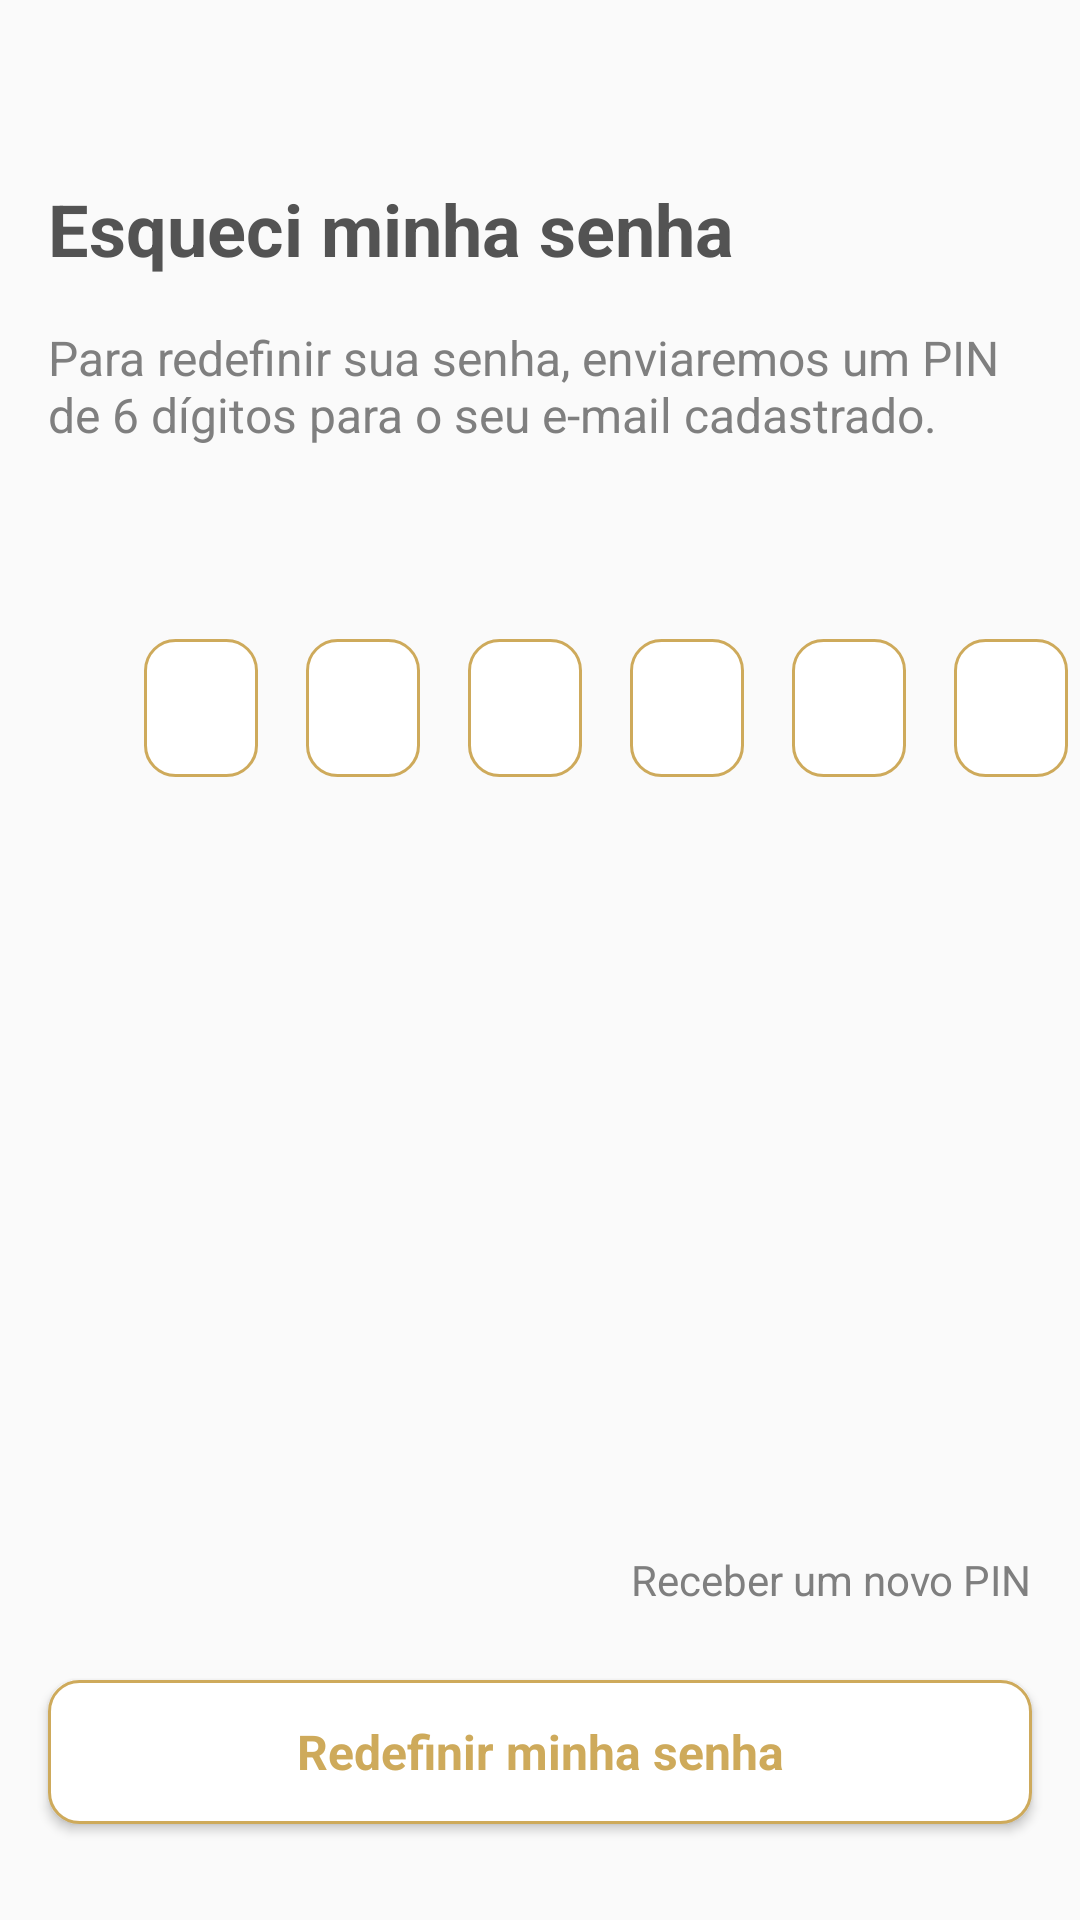

Produce the Android XML layout that renders to this screen, including the resource entries it uses.
<!-- AndroidManifest.xml: application theme Theme.AppCompat.Light.NoActionBar -->
<!-- res/layout/activity_pin_senha.xml -->
<?xml version="1.0" encoding="utf-8"?>
<androidx.constraintlayout.widget.ConstraintLayout xmlns:android="http://schemas.android.com/apk/res/android"
    xmlns:app="http://schemas.android.com/apk/res-auto"
    xmlns:tools="http://schemas.android.com/tools"
    android:layout_width="match_parent"
    android:layout_height="match_parent"
    tools:context=".pin_senha">

    <EditText
        android:id="@+id/pin5id"
        style="@style/inputCustom"
        android:layout_width="38dp"
        android:layout_height="46dp"
        android:layout_marginStart="16dp"
        android:layout_marginTop="64dp"
        android:ems="10"
        android:inputType="number"

        app:layout_constraintStart_toEndOf="@+id/pin4id"
        app:layout_constraintTop_toBottomOf="@+id/descEsqueciSEnha" />

    <EditText
        android:id="@+id/pin4id"
        style="@style/inputCustom"
        android:layout_width="38dp"
        android:layout_height="46dp"
        android:layout_marginStart="16dp"
        android:layout_marginTop="64dp"
        android:ems="10"
        android:inputType="number"

        app:layout_constraintStart_toEndOf="@+id/pin3id"
        app:layout_constraintTop_toBottomOf="@+id/descEsqueciSEnha" />

    <EditText
        android:id="@+id/pin3id"
        style="@style/inputCustom"
        android:layout_width="38dp"
        android:layout_height="46dp"
        android:layout_marginStart="16dp"
        android:layout_marginTop="64dp"
        android:ems="10"
        android:inputType="number"

        app:layout_constraintStart_toEndOf="@+id/pin2id"
        app:layout_constraintTop_toBottomOf="@+id/descEsqueciSEnha" />

    <EditText
        android:id="@+id/pin2id"
        style="@style/inputCustom"
        android:layout_width="38dp"
        android:layout_height="46dp"
        android:layout_marginStart="16dp"
        android:layout_marginTop="64dp"
        android:ems="10"
        android:inputType="number"

        app:layout_constraintStart_toEndOf="@+id/pin1id"
        app:layout_constraintTop_toBottomOf="@+id/descEsqueciSEnha" />

    <TextView
        android:id="@+id/textView"
        android:layout_width="wrap_content"
        android:layout_height="wrap_content"
        android:layout_marginStart="16dp"
        android:layout_marginTop="60dp"
        android:text="Esqueci minha senha"
        android:textColor="#535353"
        android:textSize="24sp"
        android:textStyle="bold"
        app:layout_constraintStart_toStartOf="parent"
        app:layout_constraintTop_toTopOf="parent" />


    <TextView
        android:id="@+id/descEsqueciSEnha"
        android:layout_width="0dp"
        android:layout_height="wrap_content"
        android:layout_marginTop="16dp"
        android:layout_marginEnd="16dp"
        android:text="Para redefinir sua senha, enviaremos um PIN de 6 dígitos para o seu e-mail cadastrado."
        android:textColor="@color/cinzaLabel"
        android:textSize="16sp"
        app:layout_constraintEnd_toEndOf="parent"
        app:layout_constraintStart_toStartOf="@+id/textView"
        app:layout_constraintTop_toBottomOf="@+id/textView" />

    <Button
        android:id="@+id/botaoRedefinirSenhaid"
        style="@style/botaooutline"
        android:layout_width="0dp"
        android:layout_height="wrap_content"
        android:layout_marginStart="16dp"
        android:layout_marginEnd="16dp"
        android:layout_marginBottom="32dp"
        android:text="Redefinir minha senha"
        app:layout_constraintBottom_toBottomOf="parent"
        app:layout_constraintEnd_toEndOf="parent"
        app:layout_constraintHorizontal_bias="0.498"
        app:layout_constraintStart_toStartOf="parent" />

    <EditText
        android:id="@+id/pin1id"
        style="@style/inputCustom"
        android:layout_width="38dp"
        android:layout_height="46dp"
        android:layout_marginStart="32dp"
        android:layout_marginTop="64dp"
        android:ems="10"
        android:inputType="number"

        app:layout_constraintStart_toStartOf="@+id/descEsqueciSEnha"
        app:layout_constraintTop_toBottomOf="@+id/descEsqueciSEnha" />

    <EditText
        android:id="@+id/pin6id"
        style="@style/inputCustom"
        android:layout_width="38dp"
        android:layout_height="46dp"
        android:layout_marginStart="16dp"
        android:layout_marginTop="64dp"
        android:ems="10"
        android:inputType="number"

        app:layout_constraintStart_toEndOf="@+id/pin5id"
        app:layout_constraintTop_toBottomOf="@+id/descEsqueciSEnha" />

    <TextView
        android:id="@+id/esqueciSenhaid"
        android:layout_width="wrap_content"
        android:layout_height="wrap_content"
        android:layout_marginBottom="24dp"
        android:text="Receber um novo PIN"
        android:textColor="@color/cinzaLabel"
        android:textSize="14sp"
        app:layout_constraintBottom_toTopOf="@+id/botaoRedefinirSenhaid"
        app:layout_constraintEnd_toEndOf="@+id/botaoRedefinirSenhaid" />

</androidx.constraintlayout.widget.ConstraintLayout>
<!-- resources referenced by this layout -->
<resources>
  <color name="cinzaLabel">#7f7f7f</color>
  <style name="botaooutline" parent="@android:style/Widget.Button">
          <item name="android:gravity">center_vertical|center_horizontal</item>
          <item name="android:textColor">#CEAA5B</item>
          <item name="android:textSize">16dip</item>
          <item name="android:textStyle">bold</item>
          <item name="android:background">@drawable/botaooutline</item>
          <item name="android:focusable">true</item>
          <item name="android:clickable">true</item>
      </style>
  <style name="inputCustom" parent="@android:style/Widget.EditText">
         <item name="android:textAlignment">viewStart</item>
          <item name="android:layout_height">45dp</item>
          <item name="android:textColor">@color/pretoTexto</item>
          <item name="android:textSize">16dip</item>
          <item name="android:paddingLeft">15dp</item>
          <item name="android:textStyle">bold</item>
          <item name="android:background">@drawable/botaooutline</item>
          <item name="android:focusable">true</item>
          <item name="android:clickable">true</item>
          <item name="android:gravity">start|top</item>
          <item name="android:padding">8dp</item>
      </style>
  <!-- drawable botaooutline (drawable) -->
  <?xml version="1.0" encoding="utf-8"?>
  <selector xmlns:android="http://schemas.android.com/apk/res/android">
  
      <item android:state_pressed="true"
  
          >
  
          <shape android:shape="rectangle">
              <solid android:color="@color/white"/>
              <corners android:radius="10dp"/>
              <stroke android:color="#8F753F"
                  android:width="1dp"/>
          </shape>
      </item>
  
      <item >
  
          <shape android:shape="rectangle">
              <solid android:color="@color/white"/>
              <corners android:radius="10dp"/>
              <stroke android:color="#CEAA5B"
                  android:width="1dp"/>
          </shape>
      </item>
  
  
  
  
  
  
  
  
  </selector>
  <color name="pretoTexto">#313131</color>
  <color name="white">#FFFFFFFF</color>
</resources>
